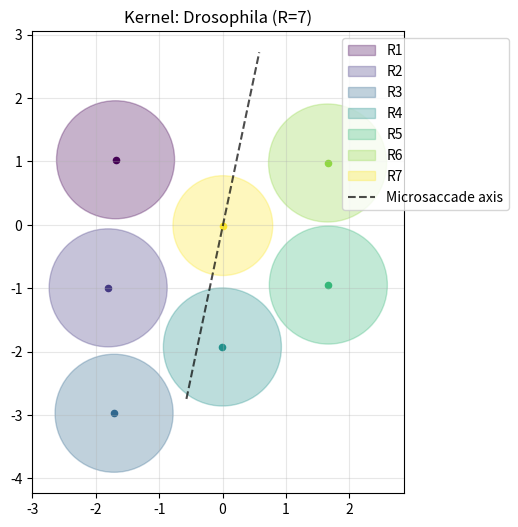

Source code (Python):
import warnings
from dataclasses import dataclass, field
from typing import Tuple, List, Optional, Union
import numpy as np
from numpy.typing import ArrayLike


@dataclass
class RhabdomereKernel:
    """
    Model of thr rhabdomere bundle inside a single ommatidium.

    The offsets describe each rhabdomere's position behind the lens in the focal plane (micrometres).

    - nodal_distance_um: physical distance from the lens inner surface (nodal point) to the rhabdomere tips (at rest).
        This is the lever arm that converts a lateral displacement (μm) into an angular shift.
        For Drosophila this is ~20-21 μm (Kemppainen et al. 2022, 10.1073/pnas.2109717119; Stavenga 2003, 10.1007/s00359-002-0370-2)
        https://github.com/JuusolaLab/Hyperacute_Stereopsis_paper/blob/main/CG-Compound-Eye/model_init.py#L213

    - main_axis: the main structural axis of the bundle (longest axis, R3-R6 in Drosophila).

    - optic_flow_offset_deg: angular offset (from the main axis) of the optic flow alignment vector.
        In Drosophila, alignment is about 81° off of the main axis (so roughly aligned with R2-R5 line.

    - saccade_axis_deg: angular offset (from the main axis) of the microsaccade actuation direction.
        In Drosophila, microsaccade axis is about 28.6° off of the main axis, so roughly aligned with R1-R2-R3 line.

    - tau_ms: Temporal integration in milliseconds. The receptor's output is an exponential moving average across
        this time. High values create 'motion blur'. Realistic values (0.012 sec = 12 ms for Drosophila) absorb noise
        from rays (particularly useful when used with quasi-random sampling).

    - sensitivity: Photometric sensitivity: multiplicative weight on luminance, linear, fixed per receptor
    """
    # TODO: modeling light adaptation would be nice, but it would likely be a separate pass after linear sensitivity

    name: str = 'Simple'

    # XY coords of rhabdomere tips in focal plane
    offsets_um: ArrayLike = field(
        default_factory=lambda: np.zeros((1, 2), dtype=np.float32)  # default single receptor at the centre
    )

    # Distance from lens nodal point to rhabdomere tips (lever arm for shift/optics)
    nodal_distance_um: Optional[float] = 21.0

    # Rhabdomere waveguide diameters
    diameters_um: Union[float, ArrayLike] = 2.0

    # Facet lens diameter (used for the diffraction component of acceptance angle)
    lens_diameter_um: float = 16.0

    # Temporal integration (s)
    tau_s: float = 0.0

    # Photometric sensitivity in [0.0, 1.0]
    sensitivity: float = 1.0

    # Structural props
    center_index: int = 0
    peripheral_indices: Optional[List[int]] = None
    main_axis_indices: Tuple[int, int] = (0, 0)

    # Alignment axes (relative to main_axis)
    flow_axis_deg: float = -81.0
    saccade_offset_deg: float = 0.0

    def __post_init__(self):

        offsets = np.atleast_2d(np.asarray(self.offsets_um, dtype=np.float32))
        if offsets.shape[0] == 1 and offsets.shape[1] > 2:
            offsets = offsets.reshape(-1, 2)
        self.offsets_um = offsets

        R = len(self)

        diams = np.atleast_1d(np.asarray(self.diameters_um, dtype=np.float32))
        if diams.size == 1:
            self.diameters_um = np.full(R, diams.item(), dtype=np.float32)
        elif diams.size == R:
            self.diameters_um = diams.flatten()
        else:
            raise ValueError(f"diameters_um size ({diams.size}) must be 1 or match offsets ({R})")

        if self.peripheral_indices is None:
            self.peripheral_indices = list(range(R))

        # Validate main_axis_indices for multi-receptor kernels
        i1, i2 = self.main_axis_indices
        if R > 1 and i1 == i2:
            warnings.warn(
                f"RhabdomereKernel '{self.name}' has {R} receptors but "
                f"main_axis_indices=({i1}, {i2}) are identical. Tissue alignment may be wrong.",
                stacklevel=2
            )

    def __len__(self):
        return self.offsets_um.shape[0]

    @property
    def count(self) -> int:
        return len(self)

    @property
    def center(self) -> np.ndarray:
        """Central rhabdomere position."""
        return self.offsets_um[self.center_index]

    @property
    def main_axis_rad(self) -> float:
        """Angle of the main structural axis in radians (e.g. R3-R6)."""
        i1, i2 = self.main_axis_indices
        if i1 == i2 or i2 >= self.count:
            return 0.0
        delta = self.offsets_um[i2] - self.offsets_um[i1]
        return float(np.arctan2(delta[1], delta[0]))

    @property
    def main_axis_deg(self) -> float:
        """Angle of the main structural axis in degrees (e.g. R3-R6)."""
        return float(np.degrees(self.main_axis_rad))

    @property
    def flow_axis_rad(self) -> float:
        """Optic flow alignment axis angle in radians."""
        return self.main_axis_rad + float(np.deg2rad(self.flow_axis_deg))

    @property
    def saccade_axis_rad(self) -> float:
        """Microsaccade actuation axis angle in radians."""

        return self.main_axis_rad + float(np.deg2rad(self.saccade_offset_deg))

    @property
    def saccade_axis_deg(self) -> float:
        """Microsaccade actuation axis angle in degrees."""

        return self.main_axis_deg + self.saccade_offset_deg

    def rotated_offsets(
            self,
            chi: np.ndarray,
            chirality: np.ndarray,
    ) -> Tuple[np.ndarray, np.ndarray]:
        """Returns rotated and mirrored offsets by per-lens bundle orientation, for this kernel."""

        cos_chi = np.cos(chi)[:, None]
        sin_chi = np.sin(chi)[:, None]
        
        dx_chiral = self.offsets_um[:, 0][None, :] * chirality[:, None]
        dy = self.offsets_um[:, 1]
        
        rot_dx = cos_chi * dx_chiral - sin_chi * dy[None, :]
        rot_dy = sin_chi * dx_chiral + cos_chi * dy[None, :]
        return rot_dx, rot_dy

    def plot(self):

        import matplotlib.pyplot as plt

        fig, ax = plt.subplots(1, 1, figsize=(6, 6))

        for r in range(self.count):
            pos = self.offsets_um[r]
            d = self.diameters_um[r]
            color = plt.cm.viridis(r / max(1, self.count - 1))

            circle = plt.Circle(pos, d / 2, alpha=0.3, color=color, label=f"R{r + 1}")
            ax.add_patch(circle)
            ax.scatter(*pos, color=color, s=20)

        # Actuation vector
        if self.count > 1 or self.saccade_offset_deg != 0:
            angle_rad = np.radians(self.saccade_axis_deg)
            dx, dy = np.cos(angle_rad), np.sin(angle_rad)
            extent = np.max(self.diameters_um) * 1.5
            p0 = self.center - extent * np.array([dx, dy])
            p1 = self.center + extent * np.array([dx, dy])
            ax.plot([p0[0], p1[0]], [p0[1], p1[1]], color='black', linestyle='--', alpha=0.7, label="Microsaccade axis")

        ax.set_aspect('equal')
        ax.set_title(f'Kernel: {self.name} (R={self.count})')
        ax.legend(loc='upper right', bbox_to_anchor=(1.3, 1))
        plt.grid(True, alpha=0.3)
        plt.show()


##

if __name__ == '__main__':

    # Drosophila data from Kemppainen et al. 2022
    droso = RhabdomereKernel(
        name="Drosophila",
        offsets_um=np.array([
            [-1.6881,  1.0273],    # R1
            [-1.8046, -0.9934],    # R2
            [-1.7111, -2.9717],    # R3
            [-0.0025, -1.9261],    # R4
            [ 1.6690, -0.9493],    # R5
            [ 1.6567,  0.9762],    # R6
            [ 0.0045, -0.0113]     # R7/8 (central)
        ]),
        diameters_um=np.array([1.8627, 1.8627, 1.8627, 1.8627, 1.8627, 1.8627, 1.5743]),
        nodal_distance_um=21.0,
        center_index=6,            # R7/8
        main_axis_indices=(2, 5),  # R3-R6
        flow_axis_deg=-81.0,
        saccade_offset_deg=28.6,
    )
    droso.plot()
